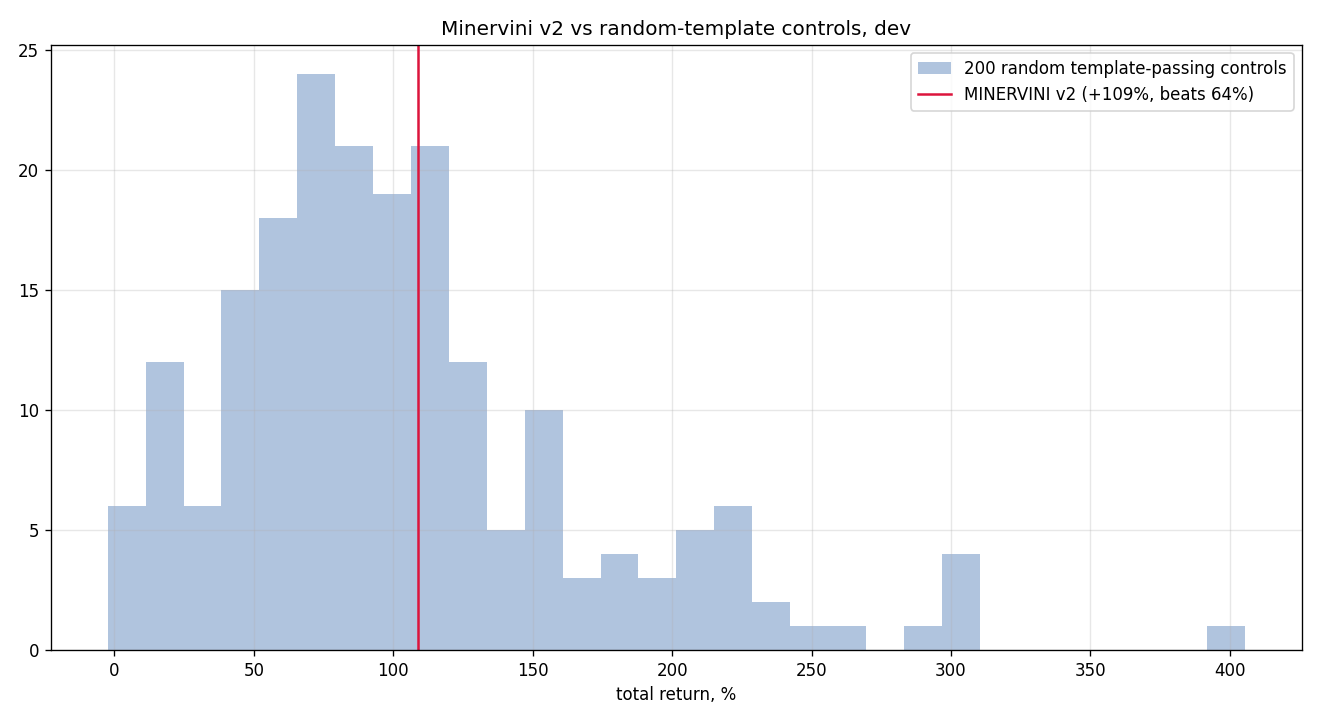

The file beside this chart, header and first rows:
seed, total_return, n_trades
0, 0.5346, 229
1, 0.4065, 222
2, 2.148, 221
3, 0.5079, 224
4, 0.09232, 233
5, 0.1683, 217
6, 0.6487, 218
7, 1.566, 226
8, 1.818, 210
9, 0.8657, 215
10, 1.895, 225
11, 0.8195, 233
12, 1.029, 236
13, 1.032, 211
14, 1.615, 224
15, -0.02397, 238
16, 1.345, 217
17, 1.804, 202
18, 0.6595, 232
19, 2.501, 222
20, 0.6441, 210
21, 0.6834, 219
22, 0.1131, 239
23, 1.255, 215
24, 1.369, 222
25, 0.7851, 223
26, 0.2462, 229
27, 1.441, 237
28, 2.269, 234
29, 1.149, 213
30, 0.4582, 224
31, 0.1227, 219
32, 0.6006, 220
33, 1.19, 229
34, 0.6119, 229
35, 2.985, 210
36, 0.613, 216
37, 1.167, 215
38, 0.5044, 227
39, 1.603, 230
40, 1.261, 215
41, 0.5843, 220
42, 0.8006, 222
43, 0.2204, 231
44, 1.078, 206
45, 1.515, 235
46, 0.4774, 225
47, 2.208, 213
48, 0.7259, 208
49, 1.144, 218
50, 0.4651, 229
51, 0.8948, 216
52, 0.5533, 225
53, 1.351, 232
54, 0.5848, 223
55, 0.6918, 226
56, 2.388, 212
57, 1.479, 223
58, 1.029, 227
59, 1.944, 222
... 140 more rows
